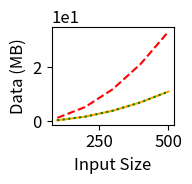

Generate this figure with matplotlib:
import matplotlib.pyplot as plt

benchmarkName = 'sobel'

rawData = [(100,13.9,23.2,13.9),(200,47.5,82.8,52.6),(300,101.5,150.3,102.8),(400,167.8,319.4,170.2),(500,282.7,402.8,264.2)]

names = ['Baseline','Unoptimized','Optimized']
linestyles = ['-','--',':']
colors = ['orange','red','green']

sizes = []
times = ([],[],[])
comms = ([],[],[])
for datum in rawData:
  sizes.append(datum[0])
  for i in range(1,4):
    times[i-1].append(datum[i])
  Dim2 = datum[0]**2
  comms[0].append(44*Dim2/1e6)
  comms[1].append(132*Dim2/1e6)
  comms[2].append((44*Dim2+160)/1e6)

plt.figure(figsize=(2,2))
plt.rcParams.update({'font.size': 12})
plt.ticklabel_format(style='sci', axis='y', scilimits=(0,0))
for i in range(3):
  plt.plot(sizes,times[i],label=names[i],linestyle=linestyles[i],color=colors[i])
# plt.legend(loc='upper left')
plt.xlabel('Input Size')
plt.ylabel('Time (ms)')
plt.tight_layout()
plt.savefig('times-{}.png'.format(benchmarkName))
plt.close()

plt.figure(figsize=(2,2))
plt.rcParams.update({'font.size': 12})
plt.ticklabel_format(style='sci', axis='y', scilimits=(0,0))
for i in range(3):
  plt.plot(sizes,comms[i],label=names[i],linestyle=linestyles[i],color=colors[i])
# plt.legend(loc='upper left')
plt.xlabel('Input Size')
plt.ylabel('Data (MB)')
plt.tight_layout()
plt.savefig('comms-{}.png'.format(benchmarkName))
